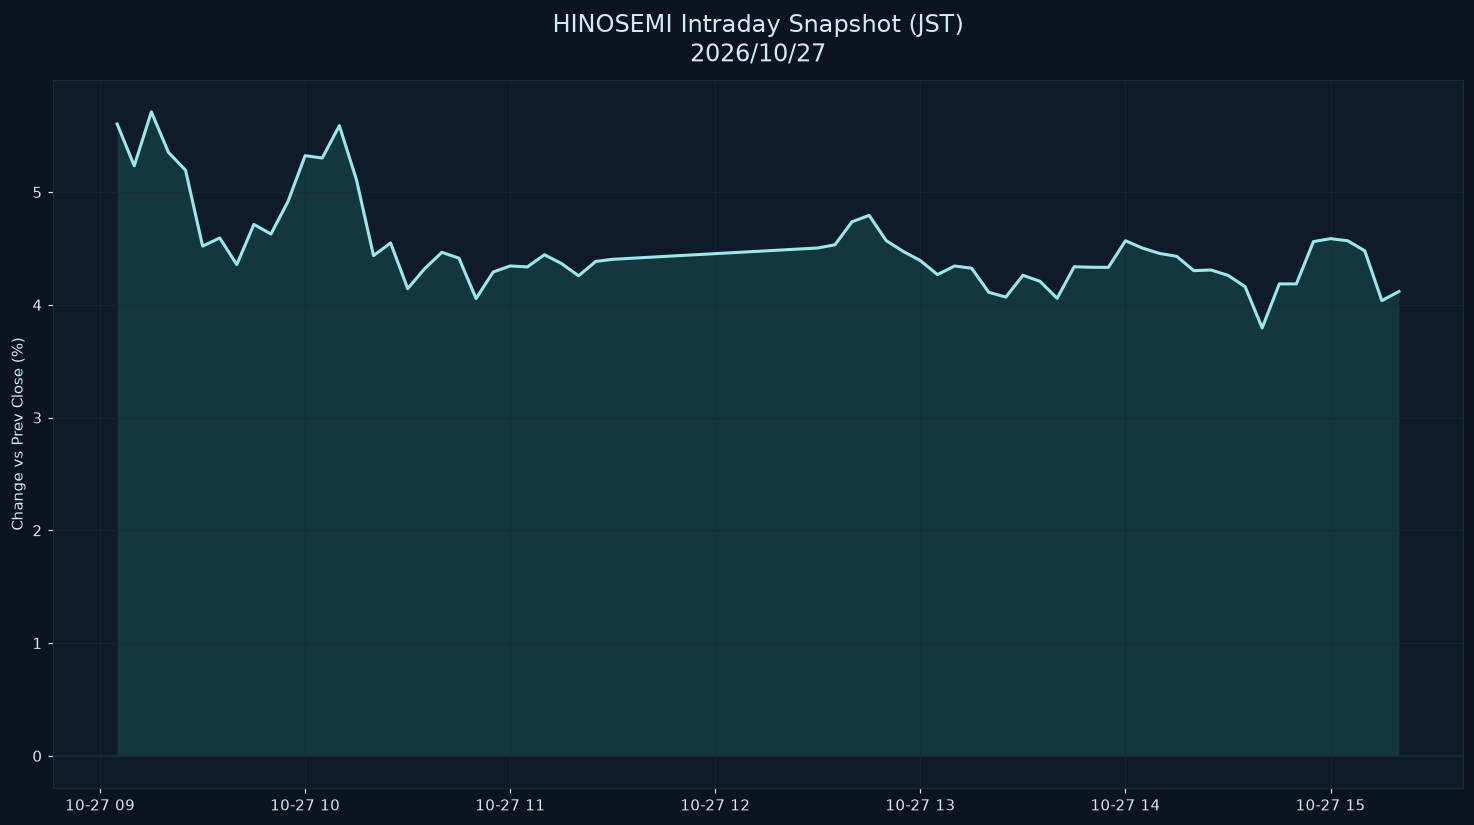

Data behind this chart, as committed beside it:
datetime_jst, pct
2026-10-27 09:05:00+09:00, 5.603
2026-10-27 09:10:00+09:00, 5.233
2026-10-27 09:15:00+09:00, 5.711
2026-10-27 09:20:00+09:00, 5.352
2026-10-27 09:25:00+09:00, 5.194
2026-10-27 09:30:00+09:00, 4.52
2026-10-27 09:35:00+09:00, 4.593
2026-10-27 09:40:00+09:00, 4.357
2026-10-27 09:45:00+09:00, 4.713
2026-10-27 09:50:00+09:00, 4.628
2026-10-27 09:55:00+09:00, 4.918
2026-10-27 10:00:00+09:00, 5.323
2026-10-27 10:05:00+09:00, 5.302
2026-10-27 10:10:00+09:00, 5.589
2026-10-27 10:15:00+09:00, 5.11
2026-10-27 10:20:00+09:00, 4.436
2026-10-27 10:25:00+09:00, 4.549
2026-10-27 10:30:00+09:00, 4.144
2026-10-27 10:35:00+09:00, 4.321
2026-10-27 10:40:00+09:00, 4.465
2026-10-27 10:45:00+09:00, 4.414
2026-10-27 10:50:00+09:00, 4.055
2026-10-27 10:55:00+09:00, 4.291
2026-10-27 11:00:00+09:00, 4.345
2026-10-27 11:05:00+09:00, 4.336
2026-10-27 11:10:00+09:00, 4.444
2026-10-27 11:15:00+09:00, 4.366
2026-10-27 11:20:00+09:00, 4.257
2026-10-27 11:25:00+09:00, 4.384
2026-10-27 11:30:00+09:00, 4.404
2026-10-27 12:30:00+09:00, 4.504
2026-10-27 12:35:00+09:00, 4.532
2026-10-27 12:40:00+09:00, 4.736
2026-10-27 12:45:00+09:00, 4.793
2026-10-27 12:50:00+09:00, 4.569
2026-10-27 12:55:00+09:00, 4.473
2026-10-27 13:00:00+09:00, 4.392
2026-10-27 13:05:00+09:00, 4.268
2026-10-27 13:10:00+09:00, 4.344
2026-10-27 13:15:00+09:00, 4.324
2026-10-27 13:20:00+09:00, 4.111
2026-10-27 13:25:00+09:00, 4.069
2026-10-27 13:30:00+09:00, 4.262
2026-10-27 13:35:00+09:00, 4.208
2026-10-27 13:40:00+09:00, 4.058
2026-10-27 13:45:00+09:00, 4.338
2026-10-27 13:50:00+09:00, 4.333
2026-10-27 13:55:00+09:00, 4.332
2026-10-27 14:00:00+09:00, 4.568
2026-10-27 14:05:00+09:00, 4.503
2026-10-27 14:10:00+09:00, 4.455
2026-10-27 14:15:00+09:00, 4.43
2026-10-27 14:20:00+09:00, 4.303
2026-10-27 14:25:00+09:00, 4.309
2026-10-27 14:30:00+09:00, 4.262
2026-10-27 14:35:00+09:00, 4.161
2026-10-27 14:40:00+09:00, 3.796
2026-10-27 14:45:00+09:00, 4.185
2026-10-27 14:50:00+09:00, 4.185
2026-10-27 14:55:00+09:00, 4.561
... 5 more rows
